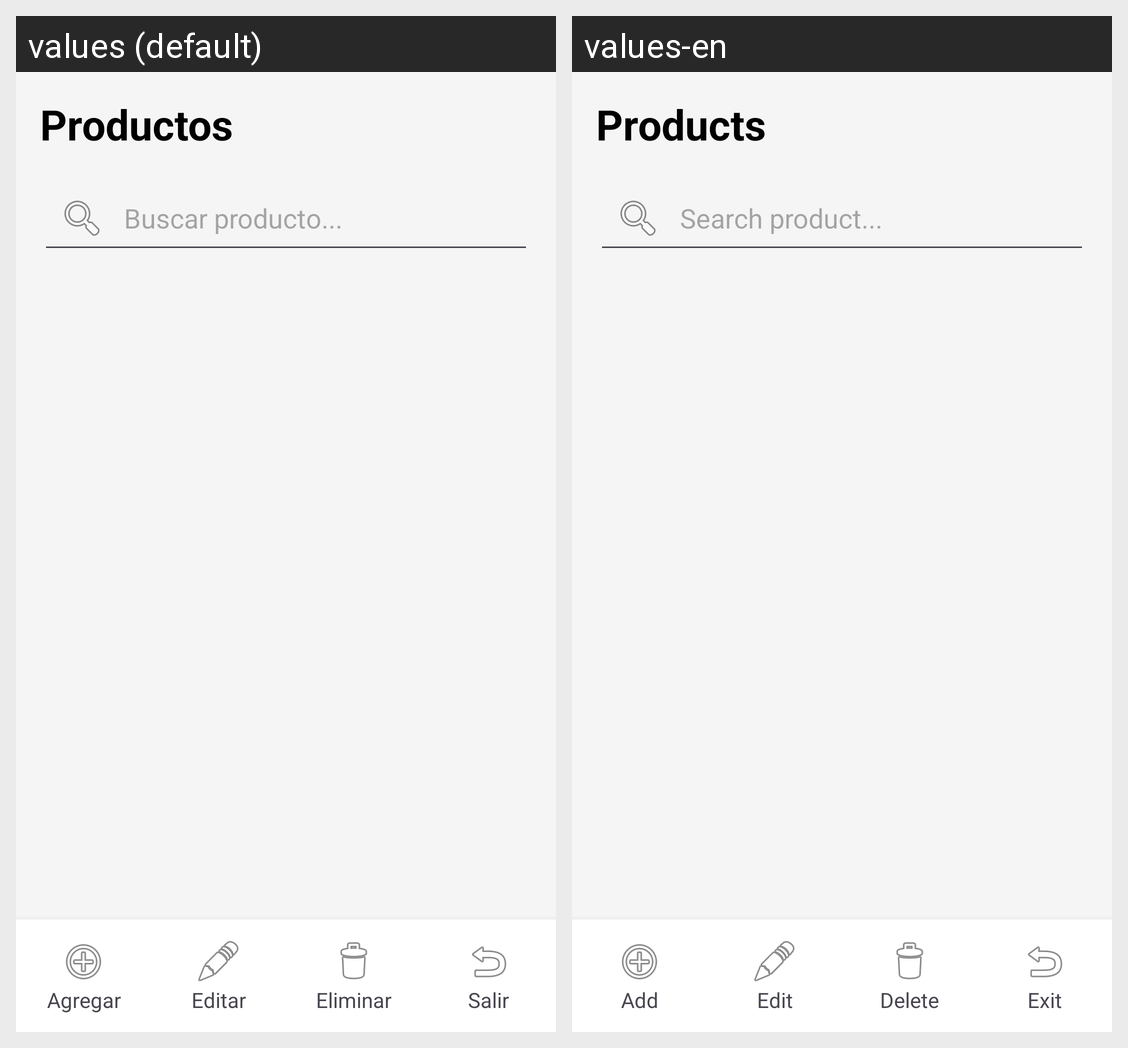

Here is an Android app screen in its default locale and in the app's own translations. Write out the translated-string differences for the strings that appear on this screen.
Android screen res/layout/activity_productos.xml rendered under 2 locales, left to right: values (default), values-en. Device: Nexus 5 (rendered at 1080×1920; each locale shown at half size, 540×960, under a caption strip naming it); theme Theme.Proyecto.
Strings drawn on this screen, with the default value and each locale's value (text and hints the layout hard-codes, and strings that could not be matched under every locale, appear in the picture but are not listed):

productos_title
  values: Productos
  values-en: Products

productos_search_hint
  values: Buscar producto...
  values-en: Search product...

productos_add
  values: Agregar
  values-en: Add

productos_edit
  values: Editar
  values-en: Edit

productos_delete
  values: Eliminar
  values-en: Delete

productos_exit
  values: Salir
  values-en: Exit
